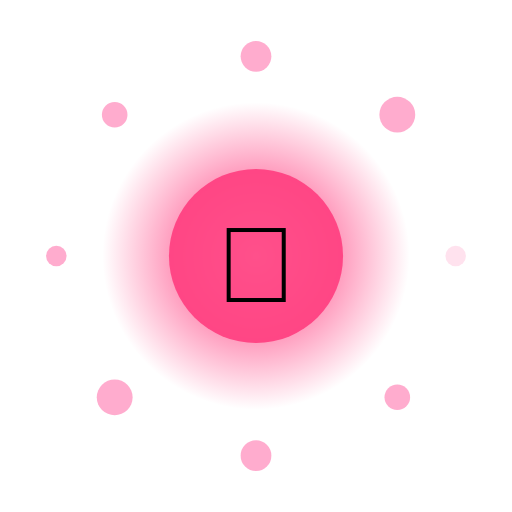
t = 0.00 s
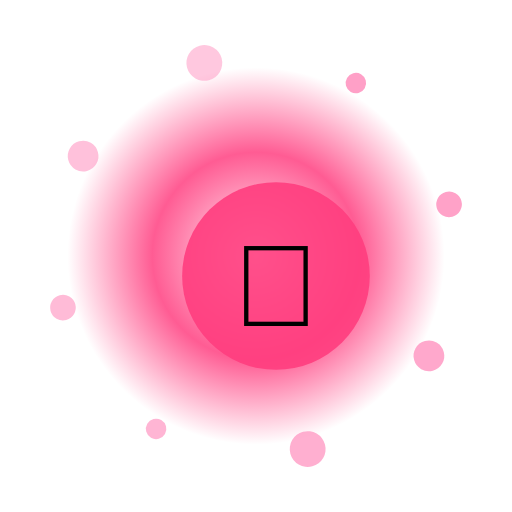
t = 1.33 s
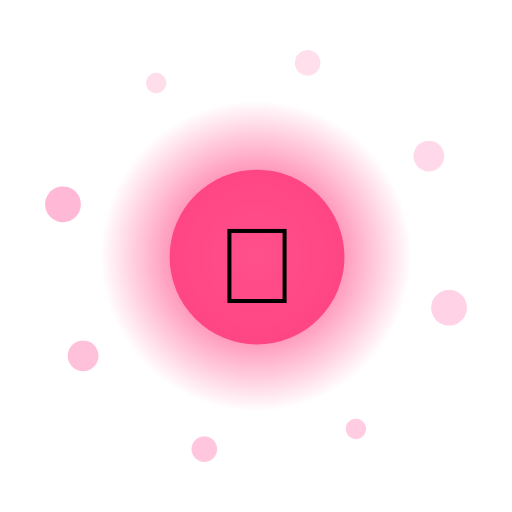
t = 2.67 s
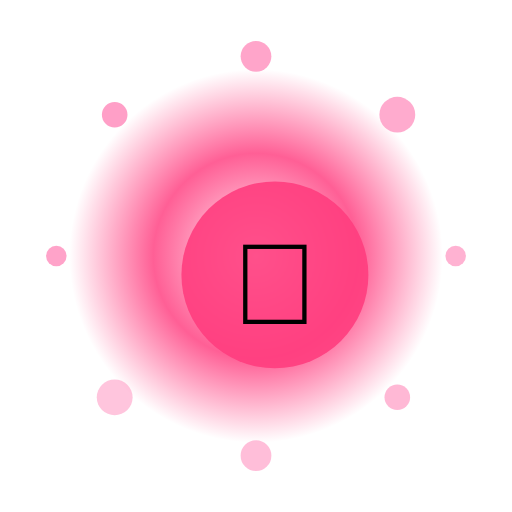
t = 4.00 s
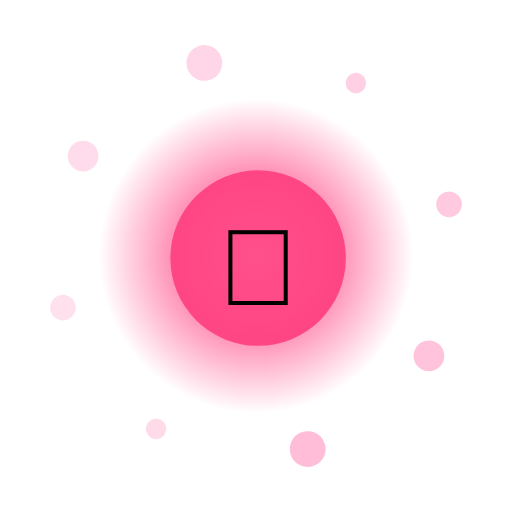
t = 5.33 s
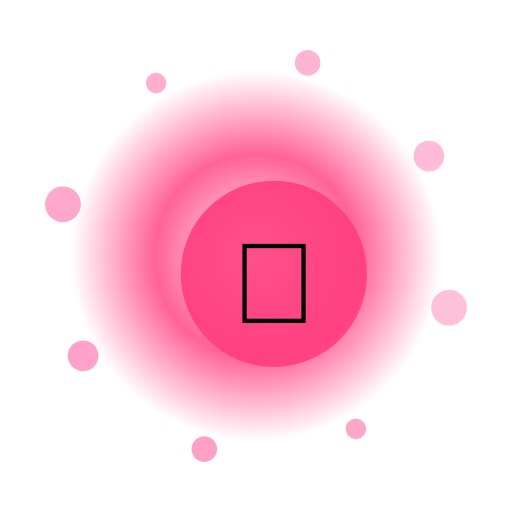
t = 6.67 s

The animated SVG that drew these frames (rendered in a browser with its animation timeline set to each time). Animation: 13 SMIL elements (animate=10,animateTransform=3); one cycle of 8.00 s, repeats indefinitely.

<?xml version="1.0" encoding="UTF-8"?>
<svg xmlns="http://www.w3.org/2000/svg" viewBox="0 0 200 200" width="200" height="200" style="background:transparent">
  <defs>
    <radialGradient id="g180" cx="50%" cy="50%" r="50%">
      <stop offset="0%" stop-color="#FFF" stop-opacity="0.95"/>
      <stop offset="55%" stop-color="#FF3D7F" stop-opacity="0.85"/>
      <stop offset="100%" stop-color="#FF3D7F" stop-opacity="0"/>
    </radialGradient>
    <filter id="glow180" x="-50%" y="-50%" width="200%" height="200%">
      <feGaussianBlur stdDeviation="3" result="b"/>
      <feMerge><feMergeNode in="b"/><feMergeNode in="SourceGraphic"/></feMerge>
    </filter>
  </defs>

  <!-- outer rotating rays -->
  <g filter="url(#glow180)">
    <g>
      <rect x="99" y="10" width="2" height="30" fill="#FFF" opacity="0.35" transform="rotate(0 100 100)"/><rect x="99" y="10" width="2" height="30" fill="#FFF" opacity="0.35" transform="rotate(30 100 100)"/><rect x="99" y="10" width="2" height="30" fill="#FFF" opacity="0.35" transform="rotate(60 100 100)"/><rect x="99" y="10" width="2" height="30" fill="#FFF" opacity="0.35" transform="rotate(90 100 100)"/><rect x="99" y="10" width="2" height="30" fill="#FFF" opacity="0.35" transform="rotate(120 100 100)"/><rect x="99" y="10" width="2" height="30" fill="#FFF" opacity="0.35" transform="rotate(150 100 100)"/><rect x="99" y="10" width="2" height="30" fill="#FFF" opacity="0.35" transform="rotate(180 100 100)"/><rect x="99" y="10" width="2" height="30" fill="#FFF" opacity="0.35" transform="rotate(210 100 100)"/><rect x="99" y="10" width="2" height="30" fill="#FFF" opacity="0.35" transform="rotate(240 100 100)"/><rect x="99" y="10" width="2" height="30" fill="#FFF" opacity="0.35" transform="rotate(270 100 100)"/><rect x="99" y="10" width="2" height="30" fill="#FFF" opacity="0.35" transform="rotate(300 100 100)"/><rect x="99" y="10" width="2" height="30" fill="#FFF" opacity="0.35" transform="rotate(330 100 100)"/>
      <animateTransform attributeName="transform" type="rotate" from="0 100 100" to="360 100 100" dur="6.0s" repeatCount="indefinite"/>
    </g>
  </g>

  <!-- pulsing aura -->
  <circle cx="100" cy="100" r="70" fill="url(#g180)">
    <animate attributeName="r" values="60;74;60" dur="2.60s" repeatCount="indefinite"/>
    <animate attributeName="opacity" values="0.6;1;0.6" dur="2.60s" repeatCount="indefinite"/>
  </circle>

  <!-- orbiting particles -->
  <g>
    <circle cx="178.0" cy="100.0" r="4" fill="#FF9EC6" opacity="0.85"><animate attributeName="opacity" values="0.3;1;0.3" dur="2.60s" begin="0.00s" repeatCount="indefinite"/></circle><circle cx="155.2" cy="155.2" r="5" fill="#FF9EC6" opacity="0.85"><animate attributeName="opacity" values="0.3;1;0.3" dur="2.60s" begin="0.12s" repeatCount="indefinite"/></circle><circle cx="100.0" cy="178.0" r="6" fill="#FF9EC6" opacity="0.85"><animate attributeName="opacity" values="0.3;1;0.3" dur="2.60s" begin="0.24s" repeatCount="indefinite"/></circle><circle cx="44.8" cy="155.2" r="7" fill="#FF9EC6" opacity="0.85"><animate attributeName="opacity" values="0.3;1;0.3" dur="2.60s" begin="0.36s" repeatCount="indefinite"/></circle><circle cx="22.0" cy="100.0" r="4" fill="#FF9EC6" opacity="0.85"><animate attributeName="opacity" values="0.3;1;0.3" dur="2.60s" begin="0.48s" repeatCount="indefinite"/></circle><circle cx="44.8" cy="44.8" r="5" fill="#FF9EC6" opacity="0.85"><animate attributeName="opacity" values="0.3;1;0.3" dur="2.60s" begin="0.60s" repeatCount="indefinite"/></circle><circle cx="100.0" cy="22.0" r="6" fill="#FF9EC6" opacity="0.85"><animate attributeName="opacity" values="0.3;1;0.3" dur="2.60s" begin="0.72s" repeatCount="indefinite"/></circle><circle cx="155.2" cy="44.8" r="7" fill="#FF9EC6" opacity="0.85"><animate attributeName="opacity" values="0.3;1;0.3" dur="2.60s" begin="0.84s" repeatCount="indefinite"/></circle>
    <animateTransform attributeName="transform" type="rotate" from="0 100 100" to="-360 100 100" dur="8.0s" repeatCount="indefinite"/>
  </g>

  <!-- core glyph -->
  <g>
    <circle cx="100" cy="100" r="34" fill="#FF3D7F" opacity="0.9"/>
    <text x="100" y="118" text-anchor="middle" font-size="42" font-family="Apple Color Emoji, Segoe UI Emoji, Noto Color Emoji, sans-serif">👑</text>
    <animateTransform attributeName="transform" type="scale" values="1;1.08;1" dur="2.60s" additive="sum" repeatCount="indefinite"/>
  </g>

  <title>Jalwa Royal Sovereign</title>
</svg>
